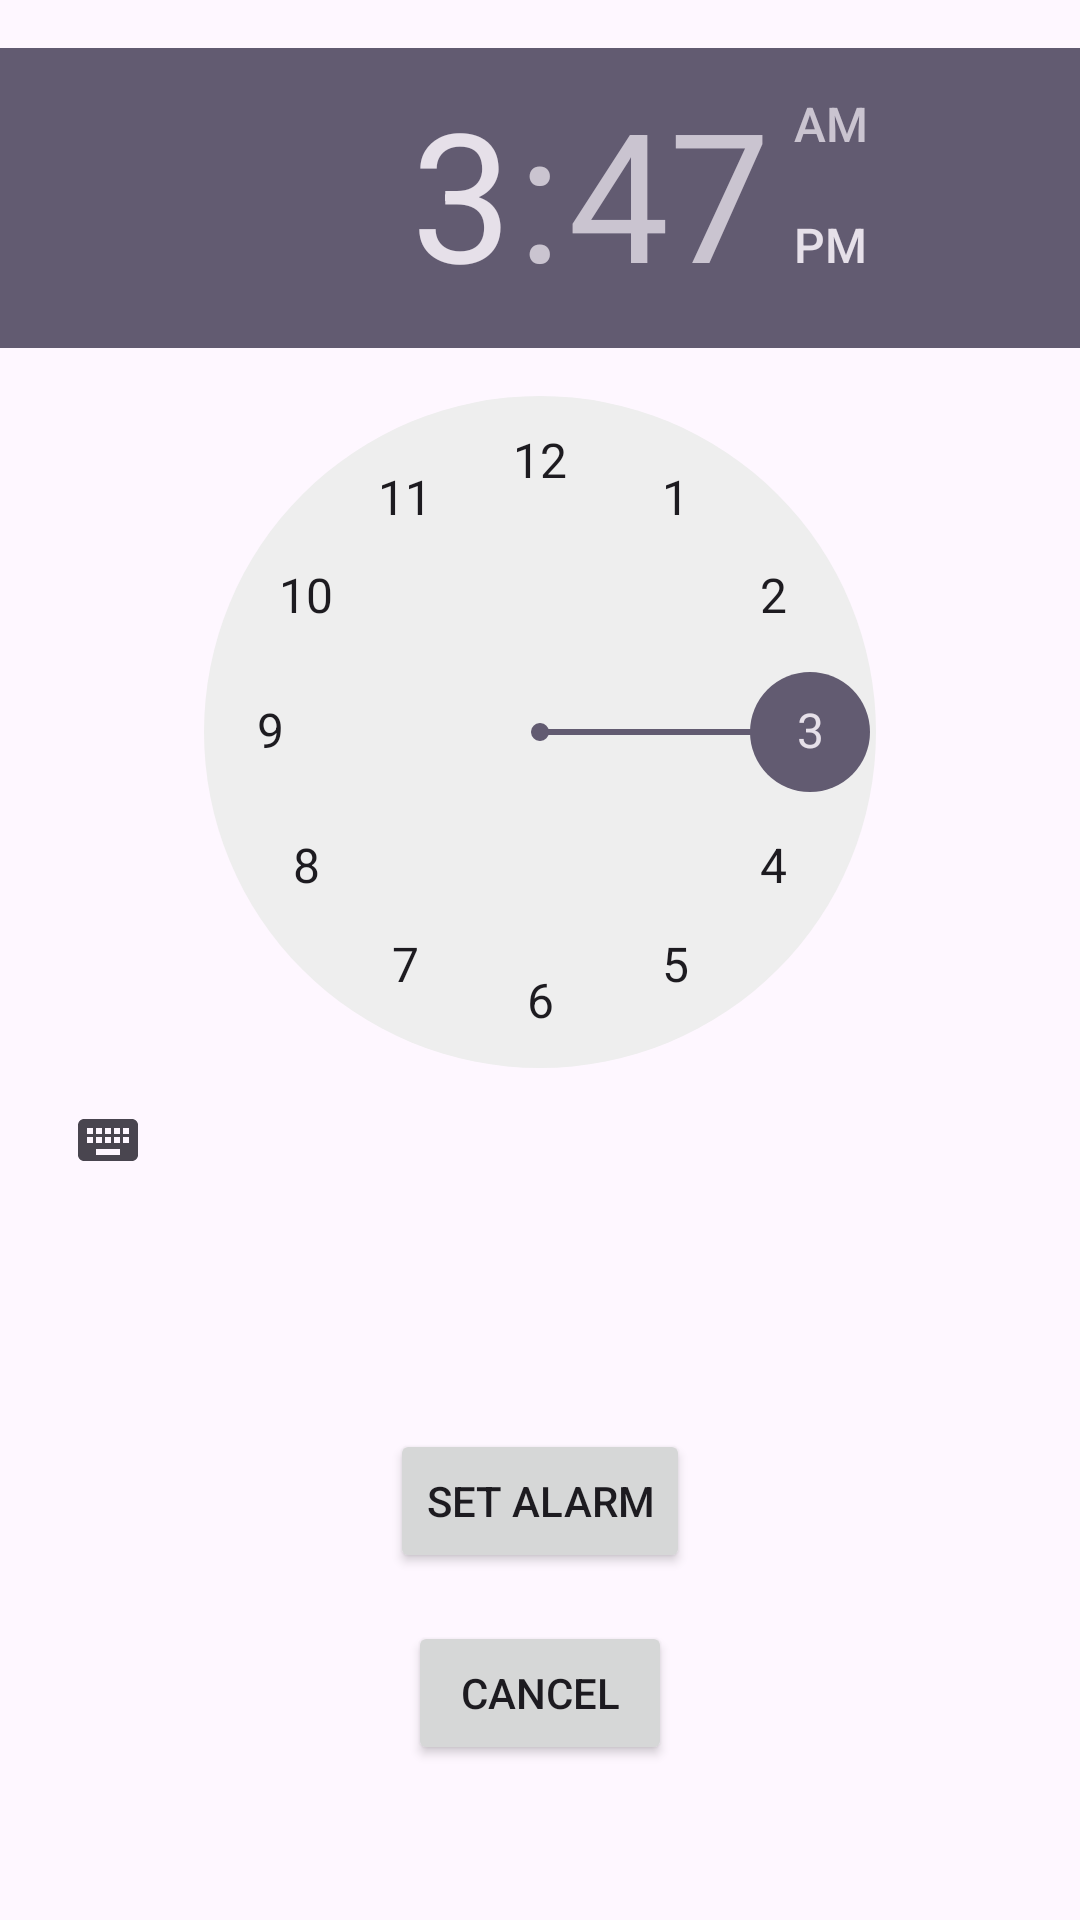

Produce the Android XML layout that renders to this screen, including the resource entries it uses.
<!-- AndroidManifest.xml: application theme Theme.MAD_Practical_4_22012011101 -->
<!-- res/layout/activity_alarm_settings.xml -->
<?xml version="1.0" encoding="utf-8"?>
<androidx.constraintlayout.widget.ConstraintLayout xmlns:android="http://schemas.android.com/apk/res/android"
    xmlns:app="http://schemas.android.com/apk/res-auto"
    android:layout_width="match_parent"
    android:layout_height="match_parent">

    <TimePicker
        android:id="@+id/time_picker"
        android:layout_width="wrap_content"
        android:layout_height="wrap_content"
        android:layout_marginStart="16dp"
        android:layout_marginTop="16dp"
        android:layout_marginEnd="16dp"
        app:layout_constraintEnd_toEndOf="parent"
        app:layout_constraintStart_toStartOf="parent"
        app:layout_constraintTop_toTopOf="parent" />

    <TextView
        android:id="@+id/selected_time_text"
        android:layout_width="wrap_content"
        android:layout_height="wrap_content"
        android:layout_marginTop="16dp"
        android:textSize="18sp"
        app:layout_constraintEnd_toEndOf="parent"
        app:layout_constraintStart_toStartOf="parent"
        app:layout_constraintTop_toBottomOf="@+id/time_picker" />

    <Button
        android:id="@+id/set_alarm_button"
        android:layout_width="wrap_content"
        android:layout_height="wrap_content"
        android:layout_marginTop="32dp"
        android:text="Set Alarm"
        app:layout_constraintEnd_toEndOf="parent"
        app:layout_constraintStart_toStartOf="parent"
        app:layout_constraintTop_toBottomOf="@+id/selected_time_text" />

    <Button
        android:id="@+id/cancel_button"
        android:layout_width="wrap_content"
        android:layout_height="wrap_content"
        android:layout_marginTop="16dp"
        android:text="Cancel"
        app:layout_constraintEnd_toEndOf="parent"
        app:layout_constraintStart_toStartOf="parent"
        app:layout_constraintTop_toBottomOf="@+id/set_alarm_button" />

</androidx.constraintlayout.widget.ConstraintLayout>
<!-- resources referenced by this layout -->
<resources>
  <style name="Theme.MAD_Practical_4_22012011101" parent="Base.Theme.MAD_Practical_4_22012011101" />
  <style name="Base.Theme.MAD_Practical_4_22012011101" parent="Theme.Material3.DayNight.NoActionBar">
          
          
      </style>
</resources>
